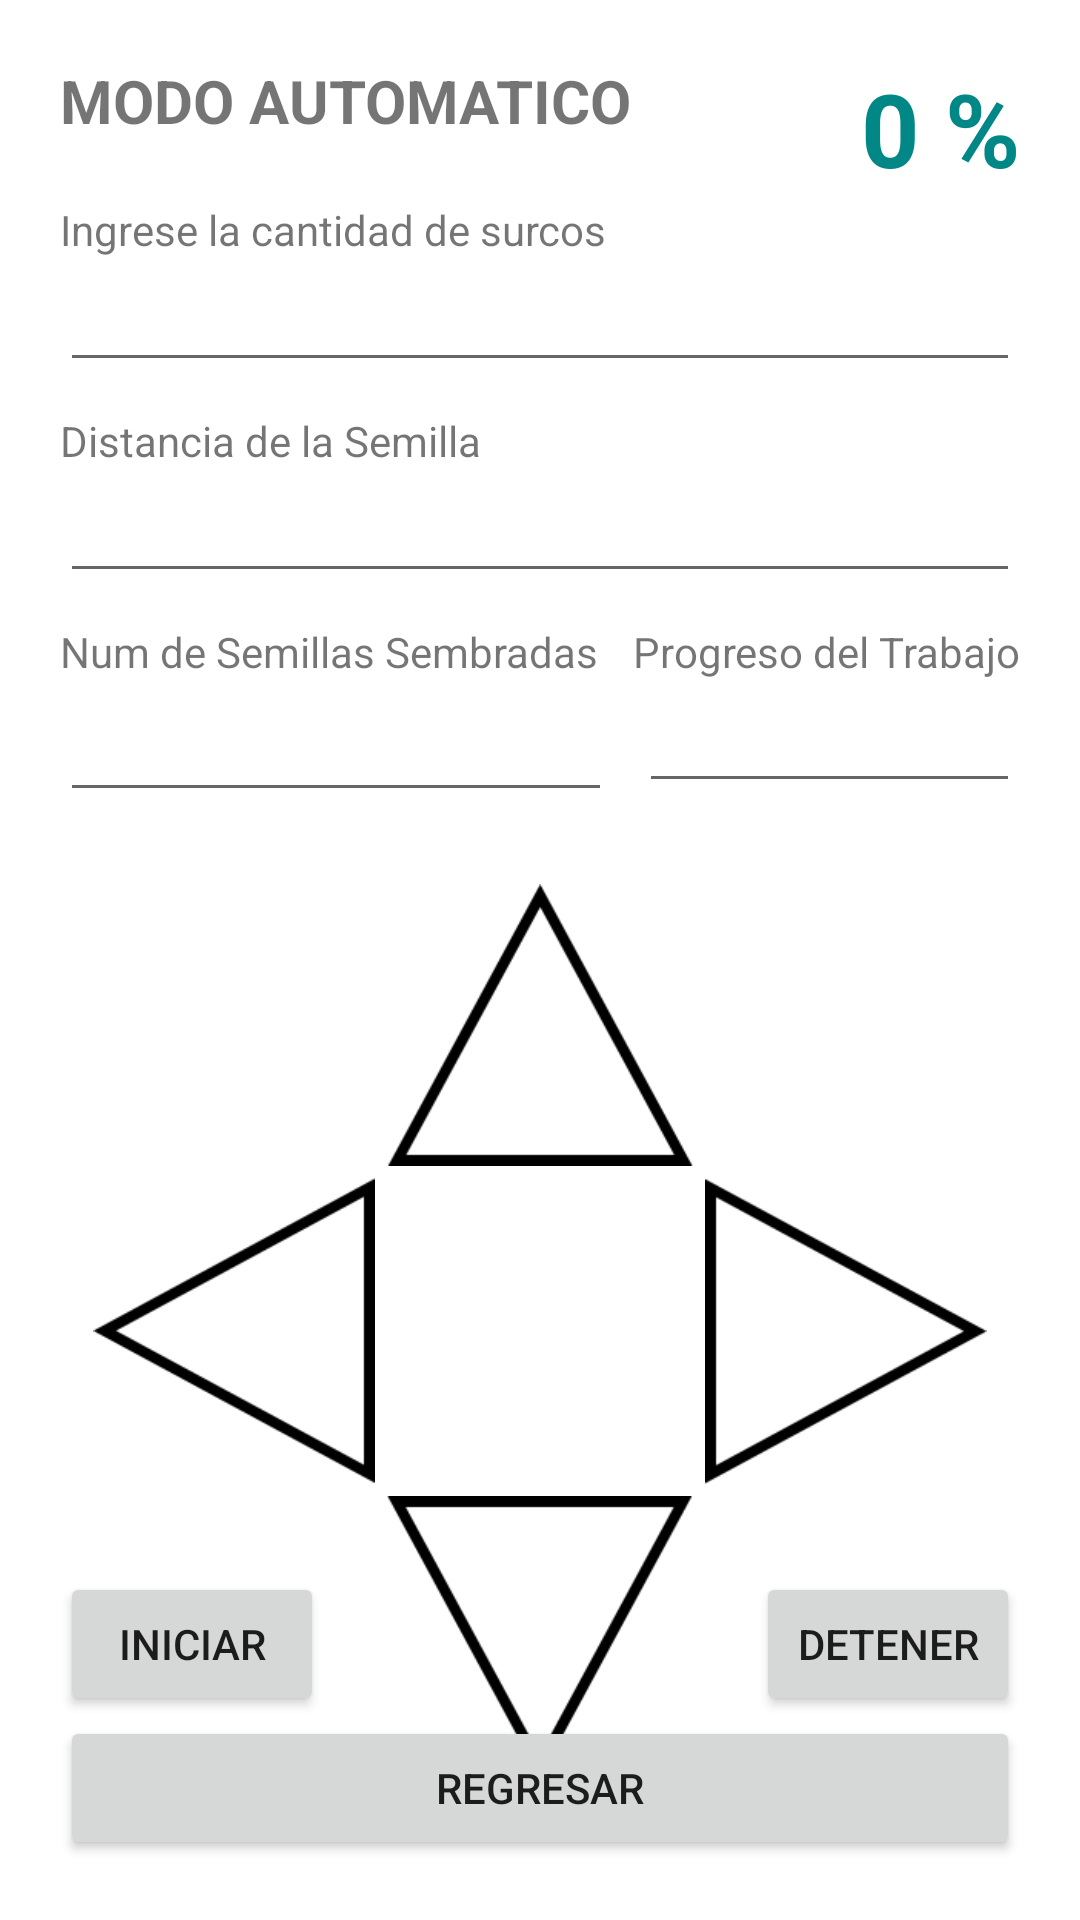

Android layout source for this screen:
<!-- AndroidManifest.xml: application theme Theme.ControlRobot -->
<!-- res/layout/activity_automatico.xml -->
<?xml version="1.0" encoding="utf-8"?>
<androidx.constraintlayout.widget.ConstraintLayout xmlns:android="http://schemas.android.com/apk/res/android"
    xmlns:app="http://schemas.android.com/apk/res-auto"
    xmlns:tools="http://schemas.android.com/tools"
    android:layout_width="match_parent"
    android:layout_height="match_parent"
    android:padding="20dp"
    tools:context=".AutomaticoActivity">

    <TextView
        android:id="@+id/textView10"
        android:layout_width="wrap_content"
        android:layout_height="wrap_content"
        android:layout_marginTop="10dp"
        android:text="Progreso del Trabajo"
        app:layout_constraintEnd_toEndOf="parent"
        app:layout_constraintTop_toBottomOf="@+id/txt_distancia_semilla" />

    <EditText
        android:id="@+id/txt_porcentaje2"
        android:layout_width="127dp"
        android:layout_height="41dp"
        android:ems="10"
        android:inputType="number"
        app:layout_constraintEnd_toEndOf="parent"
        app:layout_constraintTop_toBottomOf="@+id/textView10" />

    <TextView
        android:id="@+id/txt_carga2"
        android:layout_width="wrap_content"
        android:layout_height="wrap_content"
        android:text="0 %"
        android:textColor="@color/teal_700"
        android:textSize="34sp"
        android:textStyle="bold"
        app:layout_constraintEnd_toEndOf="parent"
        app:layout_constraintTop_toTopOf="parent" />

    <TextView
        android:id="@+id/textView2"
        android:layout_width="wrap_content"
        android:layout_height="wrap_content"
        android:text="MODO AUTOMATICO"
        android:textSize="20sp"
        android:textStyle="bold"
        app:layout_constraintStart_toStartOf="parent"
        app:layout_constraintTop_toTopOf="parent" />

    <TextView
        android:id="@+id/textView3"
        android:layout_width="wrap_content"
        android:layout_height="wrap_content"
        android:layout_marginTop="20dp"
        android:text="Ingrese la cantidad de surcos"
        app:layout_constraintStart_toStartOf="parent"
        app:layout_constraintTop_toBottomOf="@+id/textView2" />

    <EditText
        android:id="@+id/txt_cantidad_surcos"
        android:layout_width="0dp"
        android:layout_height="wrap_content"
        android:ems="10"
        android:inputType="number"
        app:layout_constraintEnd_toEndOf="parent"
        app:layout_constraintStart_toStartOf="parent"
        app:layout_constraintTop_toBottomOf="@+id/textView3" />

    <TextView
        android:id="@+id/textView8"
        android:layout_width="wrap_content"
        android:layout_height="wrap_content"
        android:layout_marginTop="10dp"
        android:text="Distancia de la Semilla"
        app:layout_constraintStart_toStartOf="parent"
        app:layout_constraintTop_toBottomOf="@+id/txt_cantidad_surcos" />

    <EditText
        android:id="@+id/txt_distancia_semilla"
        android:layout_width="0dp"
        android:layout_height="wrap_content"
        android:ems="10"
        android:inputType="number"
        app:layout_constraintEnd_toEndOf="parent"
        app:layout_constraintStart_toStartOf="parent"
        app:layout_constraintTop_toBottomOf="@+id/textView8" />

    <EditText
        android:id="@+id/txt_numero_semillas2"
        android:layout_width="184dp"
        android:layout_height="44dp"
        android:ems="10"
        android:inputType="number"
        app:layout_constraintStart_toStartOf="parent"
        app:layout_constraintTop_toBottomOf="@+id/textView9" />

    <TextView
        android:id="@+id/textView9"
        android:layout_width="wrap_content"
        android:layout_height="wrap_content"
        android:layout_marginTop="10dp"
        android:text="Num de Semillas Sembradas"
        app:layout_constraintStart_toStartOf="parent"
        app:layout_constraintTop_toBottomOf="@+id/txt_distancia_semilla" />

    <Button
        android:id="@+id/btn_regresar2"
        android:layout_width="0dp"
        android:layout_height="wrap_content"
        android:text="REGRESAR"
        app:layout_constraintBottom_toBottomOf="parent"
        app:layout_constraintEnd_toEndOf="parent"
        app:layout_constraintStart_toStartOf="parent" />

    <Button
        android:id="@+id/btn_iniciar"
        android:layout_width="wrap_content"
        android:layout_height="wrap_content"
        android:text="INICIAR"
        app:layout_constraintBottom_toTopOf="@+id/btn_regresar2"
        app:layout_constraintStart_toStartOf="parent" />

    <Button
        android:id="@+id/btn_detener"
        android:layout_width="wrap_content"
        android:layout_height="wrap_content"
        android:text="DETENER"
        app:layout_constraintBottom_toTopOf="@+id/btn_regresar2"
        app:layout_constraintEnd_toEndOf="parent" />

    <ImageView
        android:id="@+id/btn_arriba3"
        android:layout_width="102dp"
        android:layout_height="102dp"
        android:layout_marginTop="20dp"
        app:layout_constraintEnd_toEndOf="parent"
        app:layout_constraintStart_toStartOf="parent"
        app:layout_constraintTop_toBottomOf="@+id/txt_numero_semillas2"
        app:srcCompat="@drawable/triangulo_up" />

    <ImageView
        android:id="@+id/btn_izquierda3"
        android:layout_width="102dp"
        android:layout_height="102dp"
        app:layout_constraintEnd_toStartOf="@+id/btn_arriba3"
        app:layout_constraintTop_toBottomOf="@+id/btn_arriba3"
        app:srcCompat="@drawable/triangulo_left" />

    <ImageView
        android:id="@+id/btn_derecha3"
        android:layout_width="102dp"
        android:layout_height="102dp"
        app:layout_constraintStart_toEndOf="@+id/btn_arriba3"
        app:layout_constraintTop_toBottomOf="@+id/btn_arriba3"
        app:srcCompat="@drawable/triangulo_right" />

    <ImageView
        android:id="@+id/btn_abajo3"
        android:layout_width="102dp"
        android:layout_height="102dp"
        app:layout_constraintEnd_toEndOf="parent"
        app:layout_constraintStart_toStartOf="parent"
        app:layout_constraintTop_toBottomOf="@+id/btn_derecha3"
        app:srcCompat="@drawable/triangulo_down" />
</androidx.constraintlayout.widget.ConstraintLayout>
<!-- resources referenced by this layout -->
<resources>
  <color name="teal_700">#FF018786</color>
  <!-- drawable triangulo_down: png bitmap (drawable, 3326 bytes) -->
  <!-- drawable triangulo_left: png bitmap (drawable, 2857 bytes) -->
  <!-- drawable triangulo_right: png bitmap (drawable, 2857 bytes) -->
  <!-- drawable triangulo_up: png bitmap (drawable, 3092 bytes) -->
  <style name="Theme.ControlRobot" parent="Theme.MaterialComponents.DayNight.DarkActionBar">
          
          <item name="colorPrimary">@color/purple_500</item>
          <item name="colorPrimaryVariant">@color/purple_700</item>
          <item name="colorOnPrimary">@color/white</item>
          
          <item name="colorSecondary">@color/teal_200</item>
          <item name="colorSecondaryVariant">@color/teal_700</item>
          <item name="colorOnSecondary">@color/black</item>
          
          <item name="android:statusBarColor" tools:targetApi="l">?attr/colorPrimaryVariant</item>
          
      </style>
  <color name="purple_500">#26BF5C</color>
  <color name="purple_700">#26BF5C</color>
  <color name="white">#FFFFFFFF</color>
  <color name="teal_200">#FF03DAC5</color>
  <color name="black">#FF000000</color>
</resources>
